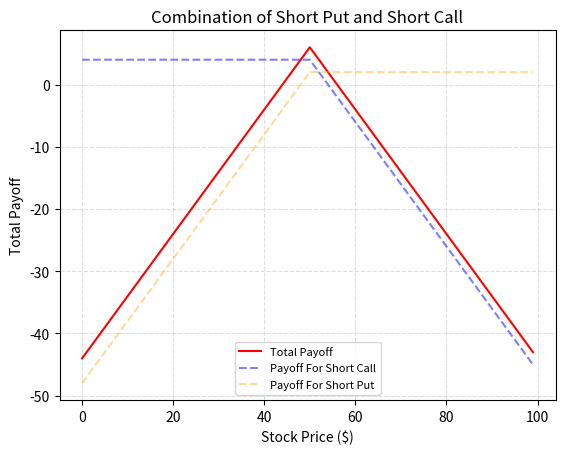

This chart was generated by the following Python code:
def plot_payoff():

	# Import our modules that we are using
	import matplotlib.pyplot as plt

	# Create the vectors X and Y
	x = list(range(100))
	short_call = []
	short_put=[]
	s2 = 50
	s4 = 50
	p2 = 4
	p4 = 2

	for i in range(len(x)):
	    short_call.append(min(s2-i,0)+p2)
	    short_put.append(min(i-s4, 0)+p4)
	y=[]
	for i in range(len(x)):
	    y.append(short_call[i]+short_put[i])

	# Create the plot
	plt.plot(x,y, color = "red", label = 'Total Payoff')
	plt.plot(x,short_call, linestyle = 'dashed', color = "blue", label = 'Payoff For Short Call', alpha = 0.5)
	plt.plot(x, short_put, linestyle = 'dashed', color = "orange", label = 'Payoff For Short Put', alpha = 0.4)

	# Add a title
	plt.title('Combination of Short Put and Short Call')

	# Add X and y Label
	plt.xlabel('Stock Price ($)')
	plt.ylabel('Total Payoff')

	# Add a grid
	plt.grid(alpha=.4,linestyle='--')

	# Add a Legend
	plt.legend(loc ="lower center", prop={"size":8})

	# Show the plot
	plt.show()

	print("Portfolio Includes:")
	print("A Short Call At Strike Price 50 and A Short Put At Strike Price 50")

if __name__ == "__main__":
	plot_payoff()